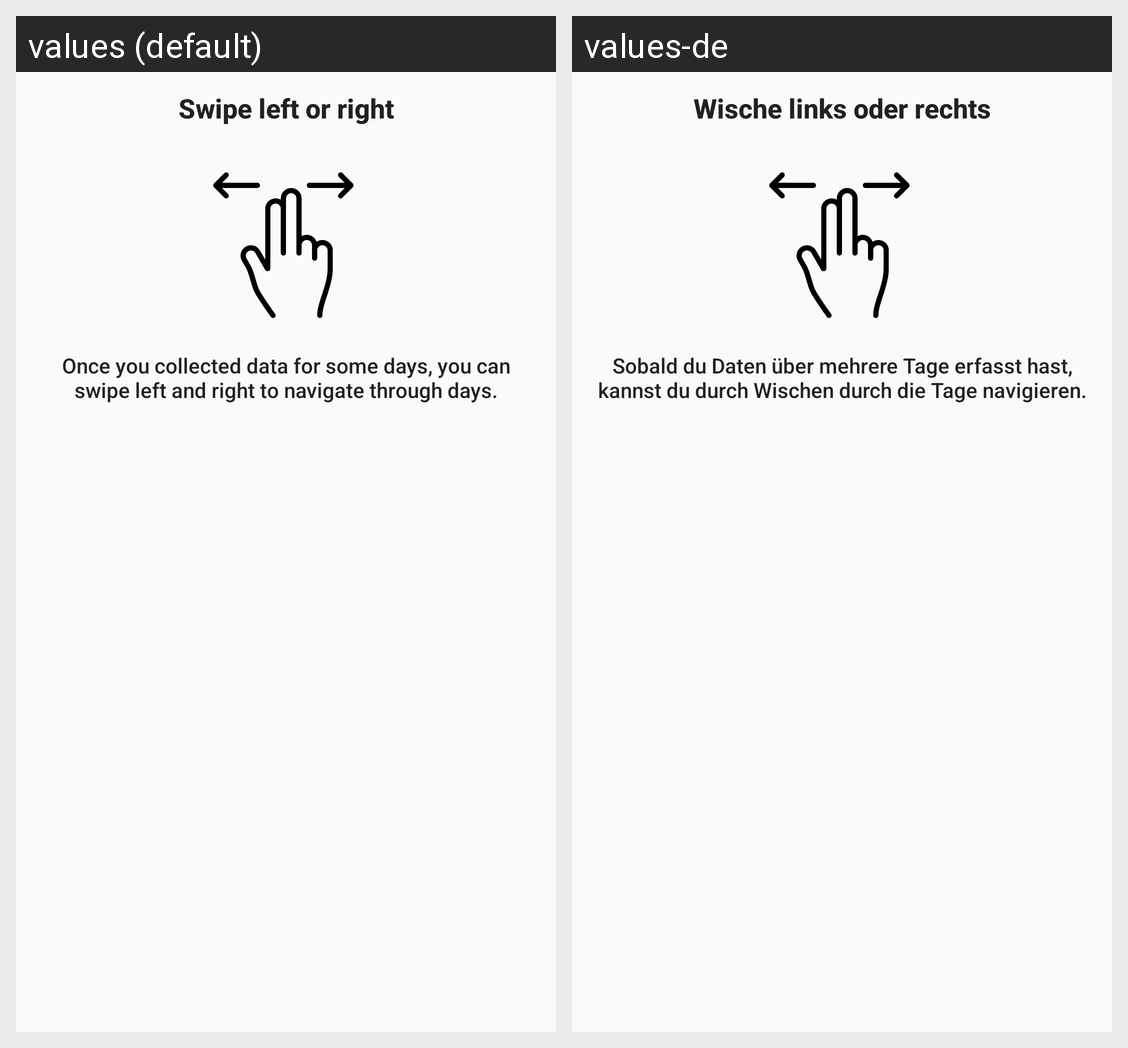

This grid shows one Android layout under two languages. Give, for every string resource on the screen, its name, the default text and each shown locale's text.
Android screen res/layout/dialog_explain_swipe_days.xml rendered under 2 locales, left to right: values (default), values-de. Device: Nexus 5 (rendered at 1080×1920; each locale shown at half size, 540×960, under a caption strip naming it); theme AppTheme.
Strings drawn on this screen, with the default value and each locale's value (text and hints the layout hard-codes, and strings that could not be matched under every locale, appear in the picture but are not listed):

dialog_explain_swipe_days_title
  values: Swipe left or right
  values-de: Wische links oder rechts

dialog_explain_swipe_days_icon_desc
  values: Swipe left or right
  values-de: Wische links oder rechts

dialog_explain_swipe_days_message
  values: Once you collected data for some days, you can swipe left and right to navigate through days.
  values-de: Sobald du Daten über mehrere Tage erfasst hast, kannst du durch Wischen durch die Tage navigieren.
